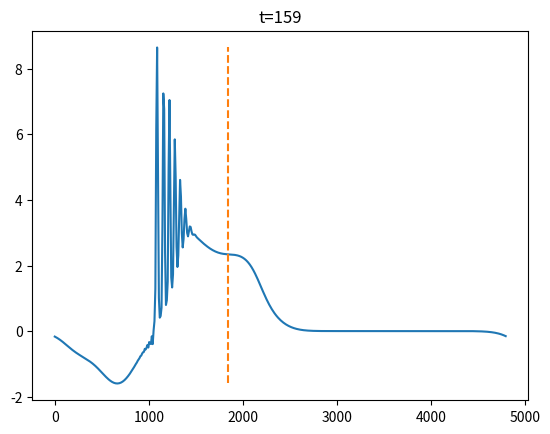

This figure's Python source:
import numpy as np
import matplotlib.pyplot as plt
from scipy.fft import fft, ifft

def fourier_diff_x(u, ks):
    return np.real(ifft(1.j*ks*fft(u)))

def fourier_op1d(u, op):
    return np.real(ifft(op*fft(u)))

Nx = 512
Lx = 4800
pi = np.pi

dx = Lx/Nx
x = np.arange(0, Nx)*dx

dk = 2*pi/Lx  # Nyquist wavenumber

ks=np.hstack((np.arange(0, Nx/2+1), np.arange(-Nx/2+1, 0)))*dk

kmax=np.max(ks)
cutoff=0.65
kcrit=kmax*cutoff
f_order=4 
epsf=1e-16

myfilt = np.ones((Nx, ))
mymask = (np.abs(ks)<kcrit)
myfilt = myfilt*(mymask + 
           (1-mymask)*
           np.exp(np.log(epsf)*(1.*(np.abs(ks)-kcrit)/(np.max(ks)-kcrit))**f_order))

g = 9.81
H = 12.5
gamma = (H*H)/6

eta = 3.5*np.exp(-((x-0.75*Lx)/(0.075*Lx))**2.0)
h = H + eta
c = np.sqrt(g*h)
u = (-c/h)*eta
hu = h*u

NHOP = np.ones((Nx,)) + gamma*ks*ks
NHOP = 1/NHOP

CFL = 0.25
dt = CFL*np.min(dx/c)
t = 0

j = 0
plt.figure()
etam1 = eta + 0.0; etap1 = eta + 0.0
um1 = u + 0.0; up1 = u + 0.0
while(t < 2500):

    if j % 25 == 0:
        xFront = 0.75*Lx - np.sqrt(g*H)*t 
        plt.clf()
        plt.plot(x, eta, [xFront, xFront], [np.min(eta), np.max(eta)], '--')
        plt.ion()
        plt.title(f"t={int(t)}")
        plt.draw()
        plt.show()
        plt.ioff()
        plt.savefig(f"frame{str(j).zfill(7)}.png", format="png")
        plt.pause(1e-2)

    if j == 0:
        hp1 = h - dt*fourier_diff_x(hu, ks)
        u_rhs = -dt*u*fourier_diff_x(u, ks) - dt*g*fourier_diff_x(eta, ks)
        #up1 = u + u_rhs # -- hydrostatic
        up1 = u + fourier_op1d(up1, NHOP)
    else:
        hp1 = hm1 - 2*dt*fourier_diff_x(hu, ks)
        u_rhs = -2*dt*u*fourier_diff_x(u, ks) - 2*dt*g*fourier_diff_x(eta, ks)
        #up1 = um1 + u_rhs # -- hydrostatic
        up1 = um1 + fourier_op1d(u_rhs, NHOP)
        
    etap1 = hp1 - H


    if t > 160:
        np.save(f"fourier_N{Nx}_eta_t={int(t)}_nonlinear.npy", eta)
        exit()

    
    j += 1
    t += dt

    # filter Fourier fields
    etap1 = fourier_op1d(etap1, myfilt)
    up1 = fourier_op1d(up1, myfilt)

    hp1 = H + etap1
    hup1 = hp1*up1

    if np.any(h<0):
        print("negative h")
        exit(-2)

    #c = np.sqrt(g*H)
    #dt = CFL*np.min(dx/c)

    if np.isnan(dt):
        print("nan time-step")
        exit(-1)

    hm1 = h; h = hp1
    etam1 = eta; eta = etap1
    um1 = u; u = up1
    hum1 = hu; hu = hup1